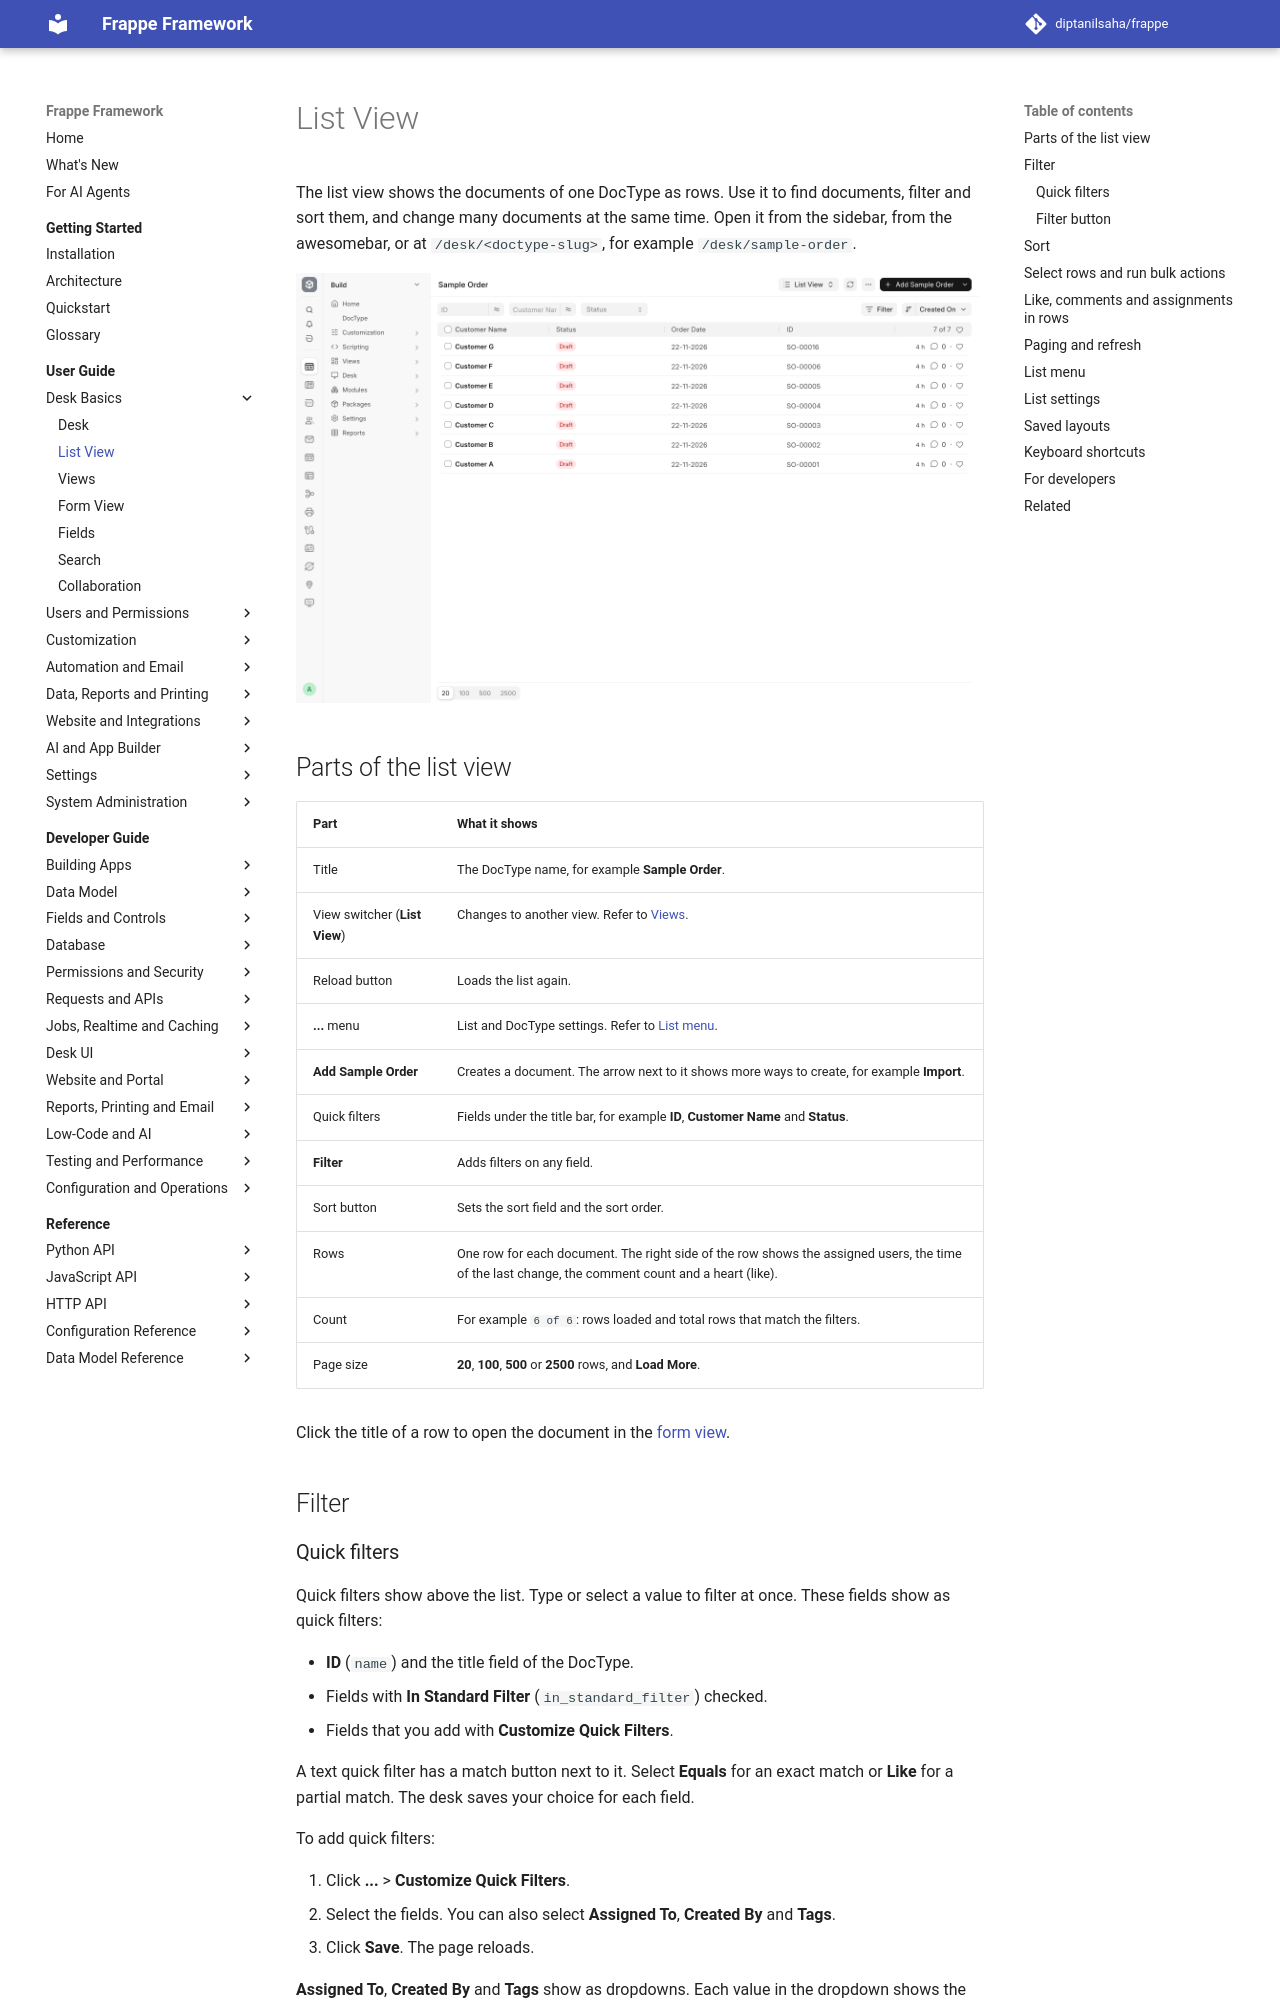

repository: diptanilsaha/frappe · page: develop/user-guide/basics/list-view/index.html · generator: mkdocs

---
title: List View
description: Find, filter, sort and select documents in the desk list view, run bulk actions, and set list settings and saved layouts.
version: develop
sources:
  - frappe/public/js/frappe/list/list_view.js
  - frappe/public/js/frappe/list/base_list.js
  - frappe/public/js/frappe/list/list_settings.js
  - frappe/public/js/frappe/list/list_view_select.js
  - frappe/public/js/frappe/list/bulk_operations.js
  - frappe/public/js/frappe/list/list_filter/list_filter_menu.js
  - frappe/public/js/frappe/list/list_filter/layout_dialog.js
  - frappe/public/js/frappe/ui/sort_selector.js
  - frappe/public/js/frappe/utils/common.js
  - frappe/desk/doctype/list_view_settings/list_view_settings.json
  - frappe/desk/doctype/list_filter/list_filter.json
  - frappe/desk/doctype/bulk_update/bulk_update.py
  - frappe/desk/reportview.py
  - frappe/desk/form/meta.py
  - frappe/model/meta.py
---

# List View

The list view shows the documents of one DocType as rows. Use it to find documents, filter and sort them, and change many documents at the same time. Open it from the sidebar, from the awesomebar, or at `/desk/<doctype-slug>`, for example `/desk/sample-order`.

![List view of Sample Order](../../assets/images/user-guide/list-view.png)

## Parts of the list view

| Part | What it shows |
|---|---|
| Title | The DocType name, for example **Sample Order**. |
| View switcher (**List View**) | Changes to another view. Refer to [Views](views.md). |
| Reload button | Loads the list again. |
| **...** menu | List and DocType settings. Refer to [List menu](#list-menu). |
| **Add Sample Order** | Creates a document. The arrow next to it shows more ways to create, for example **Import**. |
| Quick filters | Fields under the title bar, for example **ID**, **Customer Name** and **Status**. |
| **Filter** | Adds filters on any field. |
| Sort button | Sets the sort field and the sort order. |
| Rows | One row for each document. The right side of the row shows the assigned users, the time of the last change, the comment count and a heart (like). |
| Count | For example `6 of 6`: rows loaded and total rows that match the filters. |
| Page size | **20**, **100**, **500** or **2500** rows, and **Load More**. |

Click the title of a row to open the document in the [form view](form-view.md).

## Filter
